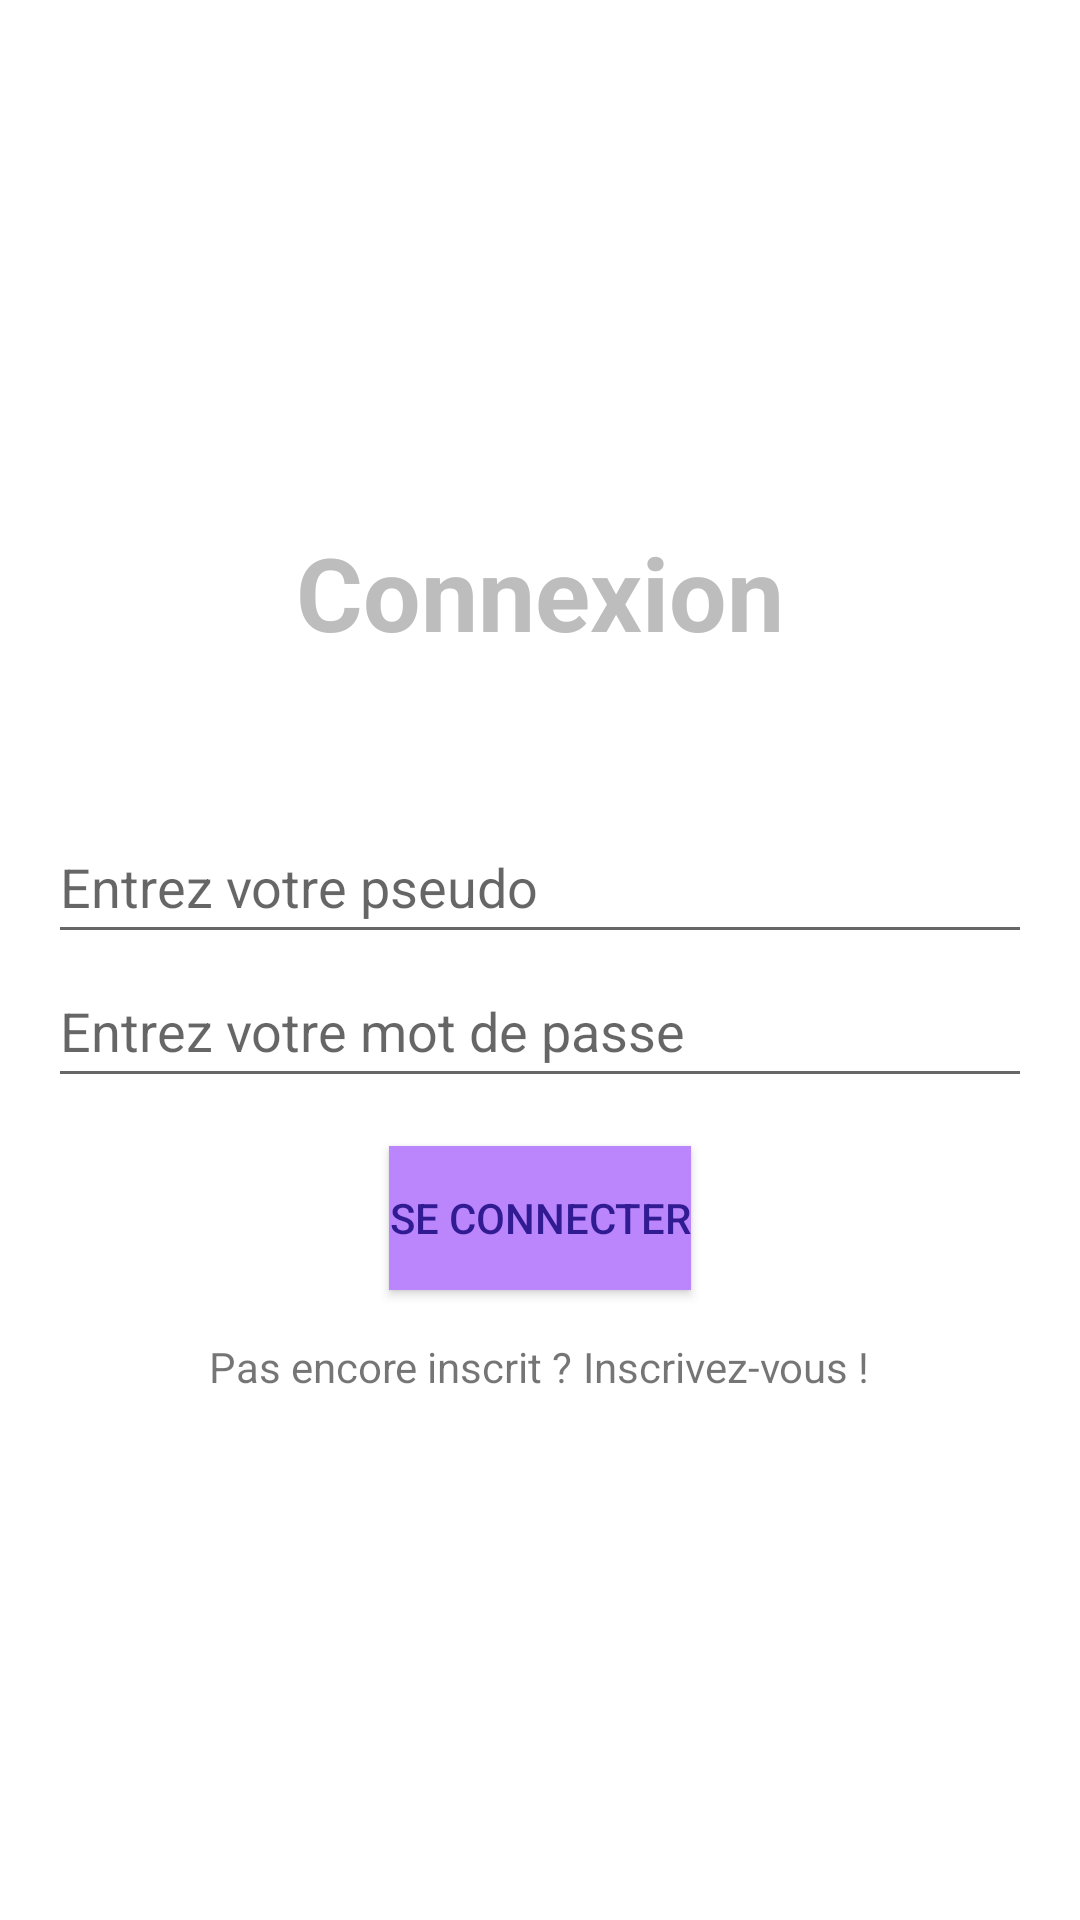

Write the Android layout XML for this screen, with the resource values it uses.
<!-- AndroidManifest.xml: application theme Theme.SAEApplication -->
<!-- res/layout/activity_main.xml -->
<?xml version="1.0" encoding="utf-8"?>
<LinearLayout

    xmlns:android="http://schemas.android.com/apk/res/android"
    xmlns:app="http://schemas.android.com/apk/res-auto"
    xmlns:tools="http://schemas.android.com/tools"

    android:layout_width="match_parent"
    android:layout_gravity="center"
    android:gravity="center"
    android:layout_height="match_parent"
    android:orientation="vertical"
    tools:context=".Activity.MainActivity">

    <TextView
        android:layout_width="wrap_content"
        android:layout_height="wrap_content"
        android:paddingBottom="50dp"
        android:text="Connexion"
        android:textColor="#BDBDBD"
        android:textSize="34sp"
        android:textStyle="bold" />

    <EditText
        android:id="@+id/connexion_pseudo"
        android:layout_width="match_parent"
        android:layout_height="wrap_content"
        android:layout_marginStart="16dp"
        android:layout_marginEnd="16dp"
        android:autofillHints="connexion_username"
        android:hint="Entrez votre pseudo"
        android:inputType="textPersonName"
        android:minHeight="48dp" />

    <EditText
        android:id="@+id/connexion_mot_de_passe"
        android:layout_width="match_parent"
        android:layout_height="wrap_content"

        android:layout_marginStart="16dp"
        android:layout_marginEnd="16dp"
        android:autofillHints="password"
        android:hint="Entrez votre mot de passe"
        android:inputType="textPassword"
        android:minHeight="48dp" />

    <Button
        android:id="@+id/connexionButton"

        android:layout_width="wrap_content"

        android:layout_height="wrap_content"

        android:layout_margin="16dp"

        android:background="@color/purple_200"
        android:gravity="center"
        android:text="Se connecter"
        android:textColor="#311B92" />

    <LinearLayout
        android:layout_width="wrap_content"
        android:layout_height="wrap_content"
        android:layout_gravity="center_horizontal"
        android:orientation="horizontal">
        <TextView
            android:layout_width="wrap_content"
            android:layout_height="wrap_content"
            android:text="Pas encore inscrit ? "
            />

        <TextView
            android:id="@+id/lien_activite_inscription"
            android:layout_width="wrap_content"
            android:layout_height="wrap_content"
            android:linksClickable="true"
            android:text="Inscrivez-vous !" />
    </LinearLayout>
</LinearLayout>
<!-- resources referenced by this layout -->
<resources>
  <style name="Theme.SAEApplication" parent="Theme.MaterialComponents.DayNight.DarkActionBar">
          
          <item name="colorPrimary">@color/purple_500</item>
          <item name="colorPrimaryVariant">@color/purple_700</item>
          <item name="colorOnPrimary">@color/white</item>
          
          <item name="colorSecondary">@color/teal_200</item>
          <item name="colorSecondaryVariant">@color/teal_700</item>
          <item name="colorOnSecondary">@color/black</item>
          
          <item name="android:statusBarColor">?attr/colorPrimaryVariant</item>
          
      </style>
  <!-- not gathered from this repository: default colours our renderer supplied (Android Studio template values) -->
  <color name="purple_200">#FFBB86FC</color>
  <color name="purple_500">#FF6200EE</color>
  <color name="purple_700">#FF3700B3</color>
  <color name="teal_200">#FF03DAC5</color>
  <color name="teal_700">#FF018786</color>
  <color name="black">#FF000000</color>
  <color name="white">#FFFFFFFF</color>
</resources>
